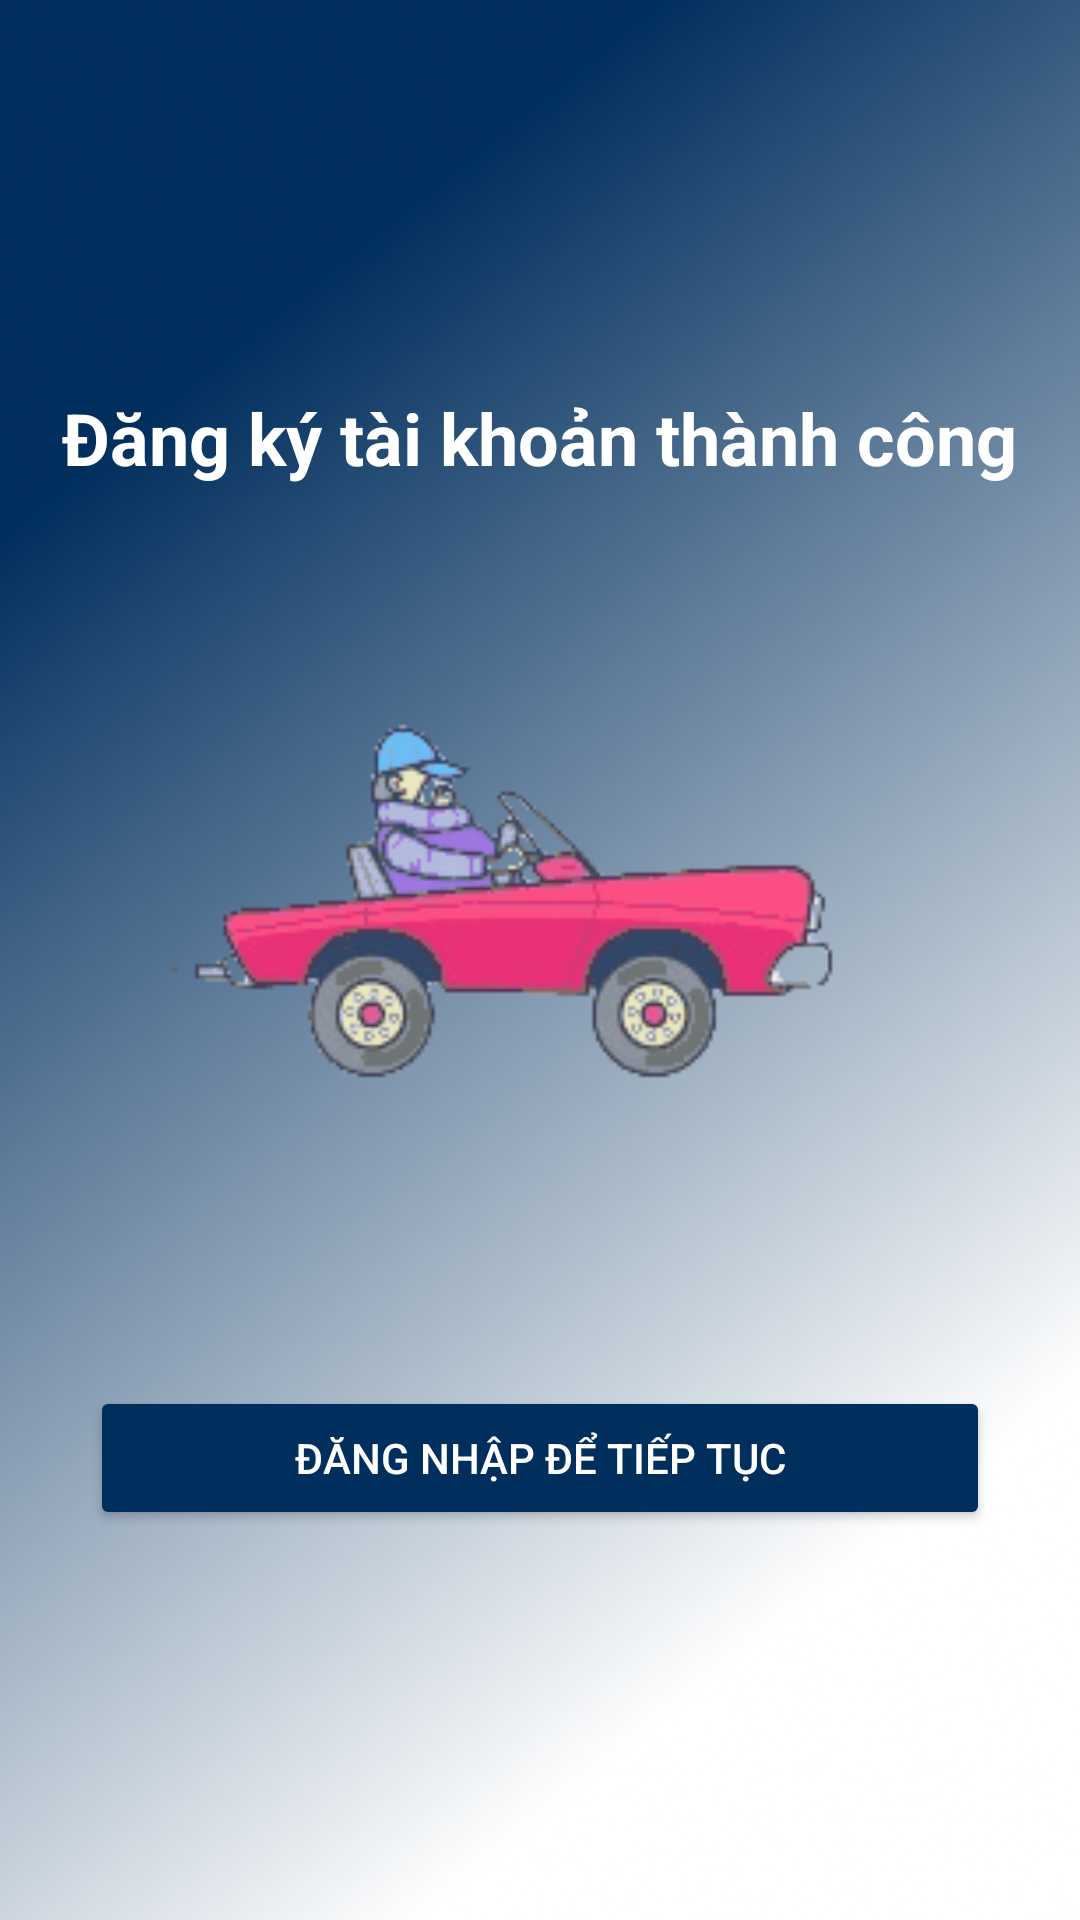

Layout XML and referenced resources for this Android screen:
<!-- AndroidManifest.xml: application theme Theme.HealthCareSystem -->
<!-- res/layout/activity_signup_success.xml -->
<?xml version="1.0" encoding="utf-8"?>
<LinearLayout xmlns:android="http://schemas.android.com/apk/res/android"
    android:layout_width="match_parent"
    android:layout_height="match_parent"
    android:id="@+id/success"
    android:orientation="vertical"
    android:gravity="center"
    android:background="@drawable/background_gopark">


    <TextView
        android:layout_width="wrap_content"
        android:layout_height="wrap_content"
        android:text="Đăng ký tài khoản thành công"
        android:textSize="24dp"
        android:textStyle="bold"
        android:textColor="@color/white"
        android:gravity="center"
        />

    <ImageView
        android:id="@+id/gifImageView"
        android:layout_width="300dp"
        android:layout_height="300dp"
        android:src="@drawable/gifforcar"
        />

    <Button
        android:id="@+id/btnSignIn"
        android:layout_width="300dp"
        android:layout_height="wrap_content"
        android:text="ĐĂNG NHẬP ĐỂ TIẾP TỤC"
        android:backgroundTint="@color/blueblack"
        android:textColor="@color/white"/>


</LinearLayout>
<!-- resources referenced by this layout -->
<resources>
  <color name="blueblack">#002E5D</color>
  <color name="white">#FFFFFFFF</color>
  <!-- drawable background_gopark: png bitmap (drawable, 241016 bytes) -->
  <!-- drawable gifforcar: gif bitmap (drawable, 273147 bytes) -->
  <style name="Theme.HealthCareSystem" parent="Base.Theme.HealthCareSystem" />
  <style name="Base.Theme.HealthCareSystem" parent="Theme.Material3.DayNight.NoActionBar">
          
          
      </style>
</resources>
